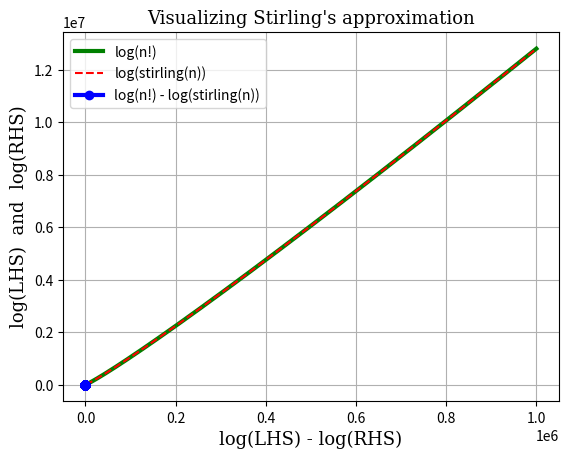

Source code (Python):
"""
[redacted]
[redacted]
Coding Assignment 1 - Q1
"""

# %%
import matplotlib.pyplot as plt
from math import log, pi as PI
from typing import List


def logStirling(n: int) -> float:
    """
    stirling(n) = sqrt(2πn) * (n \ e)ⁿ

    Args:
        n: An integer value

    Returns:
        stirling(n)
    """
    return ((1 / 2) * (log(2 * PI) + log(n))) + (n * (log(n) - 1))


def preprocess(N: int):
    """
    lhs = [Σlog(i)] where i ∈ [1, N]\n
    rhs = [log(stirling(i))] where i ∈ [1, N]\n
    diff = lhs - rhs\n

    Args:
        N: An integer value

    Returns:
        List of lhs, rhs and diff
    """
    logSum = 0  # Σlog(i)
    lhs = []
    rhs = []
    diff = []
    for i in range(1, N + 1):  # Making the lhs, rhs, and diff lists
        logSum += log(i)
        lhs.append(logSum)
        rVal = logStirling(i)
        rhs.append(rVal)
        diff.append(logSum - rVal)
    return [lhs, rhs, diff]


def main():
    """
    The main function to execute.
    Visualize the Stirling's approximation.
    stirling(n) = sqrt(2πn) * (n \ e)ⁿ
    """
    N = 1000000
    # Getting the LHS, RHS and the diff lists
    [lhs, rhs, diff] = preprocess(N)

    # Generating points from [1, N] for x-axis points
    xpoints = list(range(1, N + 1))
    # Font style for the plots
    font = {"family": "serif", "size": 13}  # Font Properties for the title and labels

    # 1. Plotting (xpoints vs lhs) and (xpoints vs rhs)

    # Giving Title and Labels to the plot
    plt.title("Visualizing Stirling's approximation", fontdict=font)
    plt.xlabel("n", fontdict=font)
    plt.ylabel("log(LHS)  and  log(RHS)", fontdict=font)

    # Plotting n vs log(n!)
    plt.plot(xpoints, lhs, "g", lw="3", label="log(n!)")

    # Plotting n vs log(stirling(n))
    plt.plot(xpoints, rhs, "--r", lw="1.5", label="log(stirling(n))")

    # Displaying the plot
    plt.legend()
    plt.show()

    # 2. Plotting `diff` points on the x-axis

    # Giving Title and Labels to the plot
    plt.title("Visualizing Stirling's approximation", fontdict=font)
    plt.xlabel("log(LHS) - log(RHS)", fontdict=font)

    # Plotting log(n!) - log(stirling(n))
    plt.plot(diff, [0] * N, "-ob", lw="3", label="log(n!) - log(stirling(n))")
    plt.grid()

    # Displaying the plot
    plt.legend()
    plt.show()


if __name__ == "__main__":
    main()
